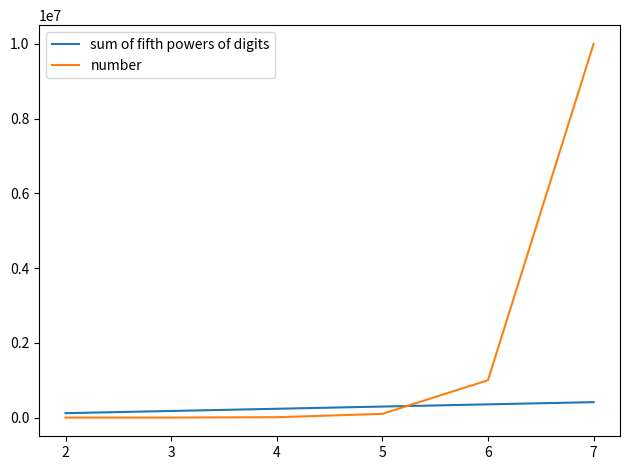

Generate this figure with matplotlib:
#!/usr/bin/env python3

import math
import matplotlib.pyplot as plt

ks = range(2, 8)
max_vals = [sum([9 * math.pow(10, i) for i in range(k)]) for k in ks]
pows = [sum([math.pow(9, 5) for i in range(k)]) for k in ks]

plt.plot(ks, pows, label="sum of fifth powers of digits")
plt.plot(ks, max_vals, label="number")
plt.tight_layout()
plt.legend()
plt.show()
